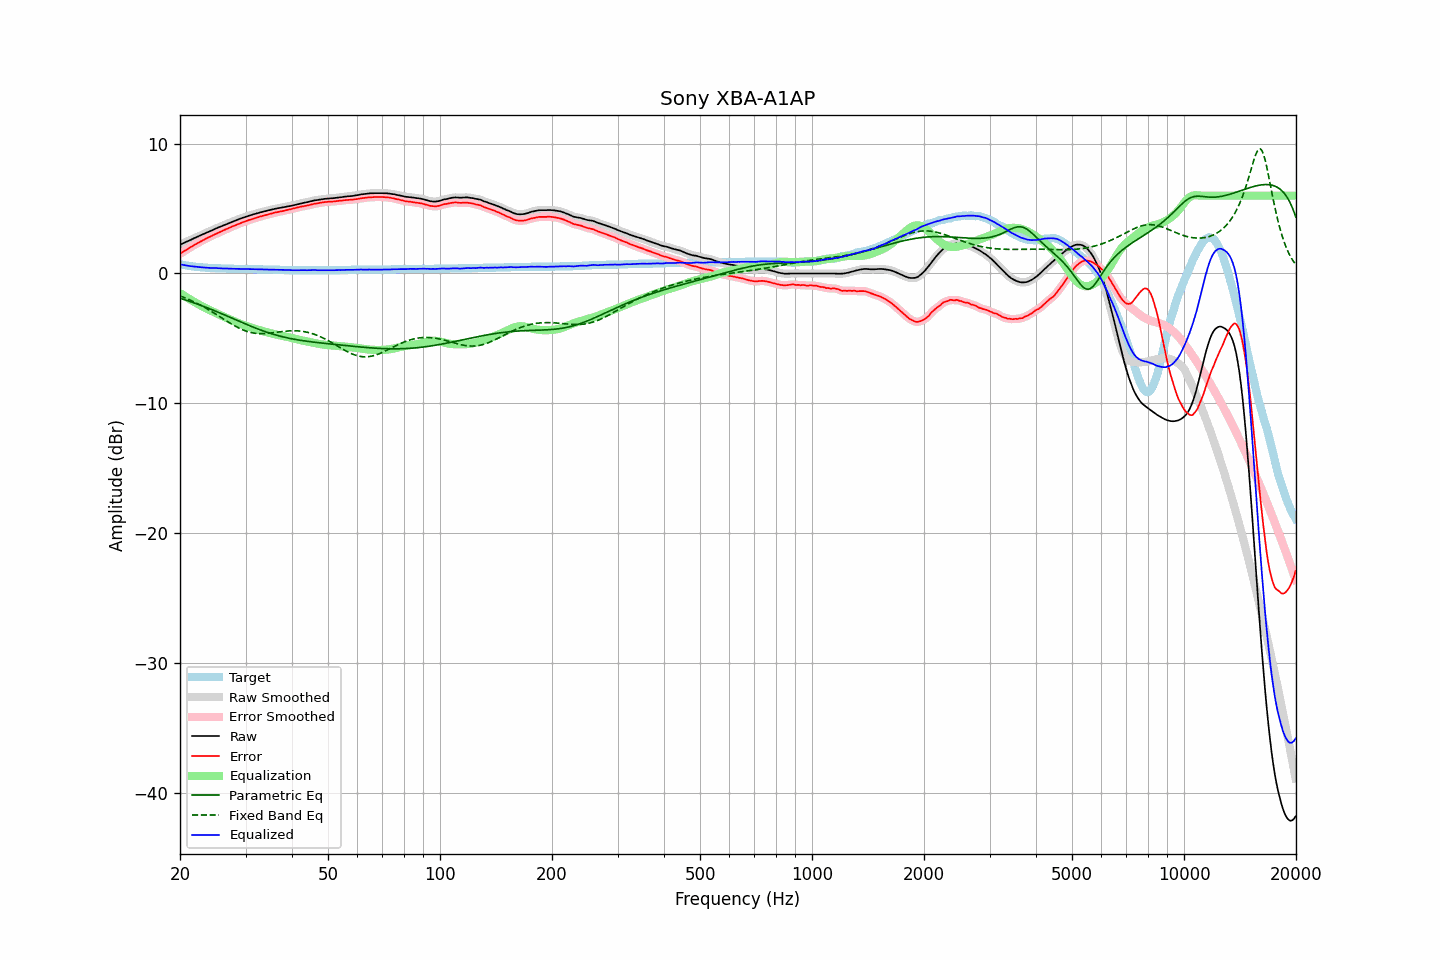

Data behind this chart, as committed beside it:
frequency, raw, error, smoothed, error_smoothed, equalization, parametric_eq, fixed_band_eq, equalized_raw, equalized_smoothed, target
20.00, 2.22, 1.51, 2.22, 1.52, -1.51, -1.91, -1.73, 0.71, 0.71, 0.71
20.20, 2.28, 1.60, 2.28, 1.60, -1.59, -1.95, -1.77, 0.69, 0.68, 0.68
20.40, 2.33, 1.67, 2.33, 1.67, -1.67, -1.99, -1.82, 0.66, 0.66, 0.66
20.61, 2.39, 1.75, 2.39, 1.75, -1.75, -2.03, -1.87, 0.64, 0.64, 0.64
20.81, 2.44, 1.82, 2.44, 1.82, -1.83, -2.07, -1.92, 0.61, 0.61, 0.62
21.02, 2.50, 1.90, 2.50, 1.90, -1.90, -2.11, -1.98, 0.60, 0.59, 0.60
21.23, 2.55, 1.97, 2.55, 1.98, -1.98, -2.15, -2.03, 0.57, 0.57, 0.58
21.44, 2.61, 2.05, 2.61, 2.05, -2.05, -2.19, -2.09, 0.56, 0.56, 0.56
21.66, 2.67, 2.13, 2.67, 2.13, -2.13, -2.23, -2.15, 0.54, 0.54, 0.54
21.87, 2.73, 2.20, 2.73, 2.20, -2.20, -2.28, -2.20, 0.53, 0.53, 0.53
22.09, 2.78, 2.27, 2.78, 2.27, -2.27, -2.32, -2.27, 0.51, 0.51, 0.51
22.31, 2.84, 2.34, 2.84, 2.34, -2.34, -2.37, -2.33, 0.50, 0.50, 0.50
22.54, 2.90, 2.41, 2.90, 2.41, -2.41, -2.41, -2.39, 0.49, 0.49, 0.49
22.76, 2.95, 2.47, 2.95, 2.48, -2.48, -2.46, -2.46, 0.47, 0.48, 0.48
22.99, 3.01, 2.54, 3.01, 2.54, -2.54, -2.50, -2.53, 0.47, 0.47, 0.47
23.22, 3.06, 2.60, 3.06, 2.61, -2.60, -2.55, -2.59, 0.46, 0.46, 0.46
23.45, 3.12, 2.67, 3.12, 2.67, -2.67, -2.60, -2.66, 0.45, 0.45, 0.45
23.69, 3.17, 2.73, 3.17, 2.73, -2.73, -2.65, -2.74, 0.44, 0.44, 0.44
23.92, 3.22, 2.78, 3.22, 2.79, -2.79, -2.70, -2.81, 0.43, 0.43, 0.44
24.16, 3.28, 2.85, 3.28, 2.85, -2.85, -2.75, -2.88, 0.43, 0.43, 0.43
24.40, 3.33, 2.90, 3.33, 2.91, -2.91, -2.80, -2.96, 0.42, 0.42, 0.43
24.65, 3.39, 2.97, 3.39, 2.97, -2.97, -2.85, -3.04, 0.42, 0.42, 0.42
24.89, 3.45, 3.03, 3.45, 3.03, -3.03, -2.90, -3.11, 0.42, 0.42, 0.42
25.14, 3.50, 3.09, 3.50, 3.09, -3.09, -2.95, -3.19, 0.41, 0.41, 0.41
25.39, 3.55, 3.15, 3.55, 3.15, -3.15, -3.00, -3.27, 0.40, 0.40, 0.40
25.65, 3.60, 3.20, 3.60, 3.21, -3.21, -3.05, -3.35, 0.39, 0.39, 0.40
25.91, 3.65, 3.26, 3.65, 3.26, -3.26, -3.11, -3.43, 0.39, 0.39, 0.39
26.16, 3.70, 3.31, 3.70, 3.32, -3.32, -3.16, -3.51, 0.38, 0.38, 0.39
26.43, 3.76, 3.37, 3.76, 3.37, -3.37, -3.21, -3.59, 0.39, 0.38, 0.39
26.69, 3.81, 3.43, 3.81, 3.43, -3.43, -3.26, -3.66, 0.38, 0.38, 0.38
26.96, 3.86, 3.48, 3.86, 3.49, -3.48, -3.32, -3.74, 0.38, 0.38, 0.38
27.23, 3.91, 3.54, 3.91, 3.54, -3.54, -3.37, -3.82, 0.37, 0.37, 0.37
27.50, 3.96, 3.59, 3.96, 3.59, -3.59, -3.43, -3.89, 0.37, 0.37, 0.37
27.77, 4.01, 3.64, 4.01, 3.65, -3.65, -3.48, -3.97, 0.36, 0.36, 0.37
28.05, 4.06, 3.70, 4.06, 3.70, -3.70, -3.53, -4.04, 0.36, 0.36, 0.36
28.33, 4.11, 3.75, 4.11, 3.75, -3.75, -3.59, -4.10, 0.36, 0.36, 0.36
28.62, 4.16, 3.80, 4.16, 3.80, -3.80, -3.64, -4.17, 0.36, 0.36, 0.36
28.90, 4.20, 3.85, 4.20, 3.85, -3.85, -3.69, -4.23, 0.35, 0.35, 0.35
29.19, 4.25, 3.90, 4.25, 3.90, -3.90, -3.75, -4.29, 0.35, 0.35, 0.35
29.48, 4.29, 3.94, 4.29, 3.95, -3.95, -3.80, -4.34, 0.34, 0.35, 0.35
29.78, 4.34, 3.99, 4.34, 3.99, -3.99, -3.85, -4.39, 0.35, 0.35, 0.35
30.08, 4.38, 4.03, 4.38, 4.03, -4.04, -3.91, -4.44, 0.34, 0.34, 0.35
30.38, 4.42, 4.08, 4.42, 4.08, -4.08, -3.96, -4.48, 0.34, 0.34, 0.34
30.68, 4.46, 4.12, 4.46, 4.12, -4.12, -4.01, -4.51, 0.34, 0.34, 0.34
30.99, 4.50, 4.16, 4.50, 4.16, -4.16, -4.06, -4.55, 0.34, 0.34, 0.34
31.30, 4.53, 4.19, 4.53, 4.20, -4.20, -4.11, -4.57, 0.33, 0.33, 0.34
31.61, 4.57, 4.24, 4.57, 4.24, -4.24, -4.16, -4.60, 0.33, 0.33, 0.33
31.93, 4.60, 4.27, 4.60, 4.27, -4.28, -4.21, -4.61, 0.32, 0.32, 0.33
32.24, 4.64, 4.31, 4.64, 4.31, -4.31, -4.26, -4.63, 0.33, 0.32, 0.33
32.57, 4.67, 4.35, 4.67, 4.35, -4.35, -4.30, -4.63, 0.32, 0.32, 0.32
32.89, 4.71, 4.39, 4.71, 4.39, -4.39, -4.35, -4.64, 0.32, 0.32, 0.32
33.22, 4.74, 4.42, 4.74, 4.43, -4.42, -4.40, -4.64, 0.32, 0.32, 0.32
33.55, 4.77, 4.46, 4.77, 4.46, -4.46, -4.44, -4.64, 0.31, 0.31, 0.31
33.89, 4.80, 4.49, 4.80, 4.49, -4.49, -4.48, -4.63, 0.31, 0.31, 0.31
34.23, 4.83, 4.52, 4.83, 4.53, -4.53, -4.53, -4.62, 0.30, 0.30, 0.31
34.57, 4.86, 4.56, 4.86, 4.56, -4.56, -4.57, -4.61, 0.30, 0.30, 0.30
34.92, 4.89, 4.59, 4.89, 4.59, -4.59, -4.61, -4.60, 0.30, 0.30, 0.30
35.27, 4.92, 4.62, 4.92, 4.63, -4.63, -4.65, -4.58, 0.29, 0.29, 0.30
35.62, 4.95, 4.66, 4.95, 4.66, -4.66, -4.68, -4.57, 0.29, 0.29, 0.29
35.97, 4.98, 4.69, 4.98, 4.69, -4.69, -4.72, -4.55, 0.30, 0.29, 0.29
... 635 more rows
